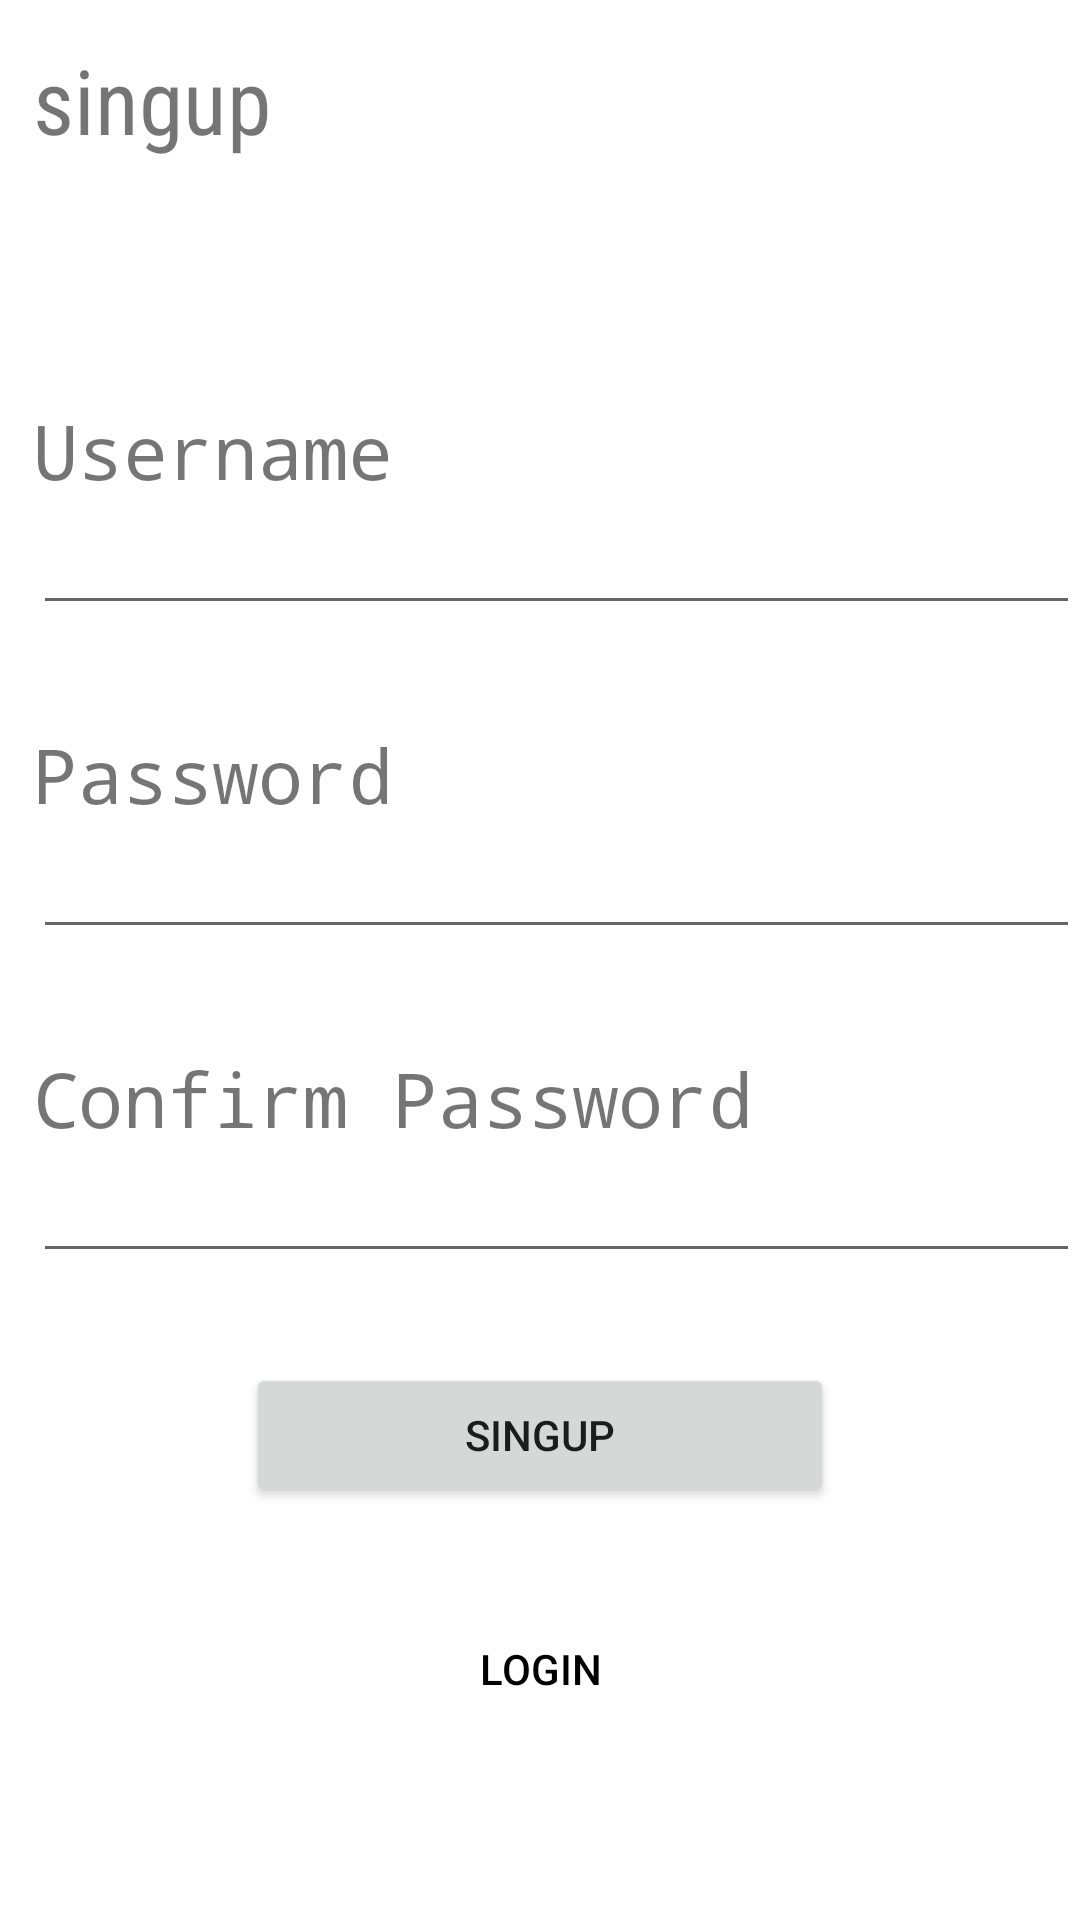

This screen was rendered from an Android layout file. Write that file and the resources it references.
<!-- AndroidManifest.xml: application theme Theme.Mustafa -->
<!-- res/layout/activity_singup.xml -->
<?xml version="1.0" encoding="utf-8"?>
<RelativeLayout xmlns:android="http://schemas.android.com/apk/res/android"
    xmlns:app="http://schemas.android.com/apk/res-auto"
    xmlns:tools="http://schemas.android.com/tools"
    android:layout_width="match_parent"
    android:layout_height="match_parent"
    tools:context=".singup"
    android:layoutDirection="ltr"
    android:textDirection="ltr">


    <TextView
        android:id="@+id/tv_login"
        android:layout_width="wrap_content"
        android:layout_height="wrap_content"
        android:layout_alignParentLeft="true"
        android:layout_alignParentStart="true"
        android:layout_alignParentTop="true"
        android:layout_marginLeft="11dp"
        android:layout_marginStart="11dp"
        android:layout_marginTop="13dp"
        android:text="singup"
        android:fontFamily="sans-serif-condensed"
        android:textSize="30sp"/>



    <TextView
        android:id="@+id/tv_username"
        android:layout_width="wrap_content"
        android:layout_height="wrap_content"
        android:layout_alignLeft="@+id/tv_login"
        android:layout_alignStart="@+id/tv_login"
        android:layout_below="@+id/tv_login"
        android:layout_marginTop="80dp"
        android:fontFamily="monospace"
        android:text="Username"
        android:textSize="25sp" />

    <EditText
        android:id="@+id/et_username"
        android:layout_width="wrap_content"
        android:layout_height="wrap_content"
        android:layout_below="@+id/tv_username"
        android:ems="17"
        android:layout_alignLeft="@+id/tv_username" />



    <TextView
        android:id="@+id/tv_password"
        android:layout_width="wrap_content"
        android:layout_height="wrap_content"
        android:layout_alignLeft="@+id/et_username"
        android:layout_alignStart="@+id/et_username"
        android:layout_below="@+id/et_username"
        android:layout_marginTop="33dp"
        android:fontFamily="monospace"
        android:text="Password"
        android:textSize="25sp" />

    <EditText
        android:id="@+id/et_password"
        android:layout_width="wrap_content"
        android:layout_height="wrap_content"
        android:inputType="textPassword"
        android:ems="17"
        android:layout_below="@+id/tv_password"
        android:layout_alignLeft="@+id/tv_password" />

    <TextView
    android:id="@+id/tv_password1"
    android:layout_width="wrap_content"
    android:layout_height="wrap_content"
    android:layout_alignLeft="@+id/et_username"
    android:layout_alignStart="@+id/et_username"
    android:layout_below="@+id/et_password"
    android:layout_marginTop="33dp"
    android:fontFamily="monospace"
    android:text="Confirm Password"
    android:textSize="25sp" />

    <EditText
        android:id="@+id/et_password1"
        android:layout_width="wrap_content"
        android:layout_height="wrap_content"
        android:inputType="textPassword"
        android:ems="17"
        android:layout_below="@+id/tv_password1"
        android:layout_alignLeft="@+id/tv_password" />


    <Button
        android:id="@+id/btn_login"
        android:layout_width="wrap_content"
        android:layout_height="wrap_content"
        android:layout_below="@id/et_password1"
        android:layout_centerInParent="true"
        android:layout_marginTop="30dp"
        android:ems="12"
        android:text="Singup" />
    <Button
        android:id="@+id/login"
        android:layout_width="wrap_content"
        android:layout_height="wrap_content"
        android:layout_below="@id/btn_login"
        android:layout_centerInParent="true"
        android:layout_marginTop="30dp"
        android:ems="12"
        android:text="Login"
        android:textColor="@color/black"
        android:background="@android:color/transparent"/>


</RelativeLayout>
<!-- resources referenced by this layout -->
<resources>
  <style name="Theme.Mustafa" parent="Theme.MaterialComponents.DayNight.DarkActionBar">
          
          <item name="colorPrimary">@color/purple_500</item>
          <item name="colorPrimaryVariant">@color/purple_700</item>
          <item name="colorOnPrimary">@color/white</item>
          
          <item name="colorSecondary">@color/teal_200</item>
          <item name="colorSecondaryVariant">@color/teal_700</item>
          <item name="colorOnSecondary">@color/black</item>
          
          <item name="android:statusBarColor">?attr/colorPrimaryVariant</item>
          
      </style>
  <!-- not gathered from this repository: default colours our renderer supplied (Android Studio template values) -->
  <color name="purple_500">#FF6200EE</color>
  <color name="purple_700">#FF3700B3</color>
  <color name="teal_200">#FF03DAC5</color>
  <color name="teal_700">#FF018786</color>
  <color name="black">#FF000000</color>
  <color name="white">#FFFFFFFF</color>
</resources>
